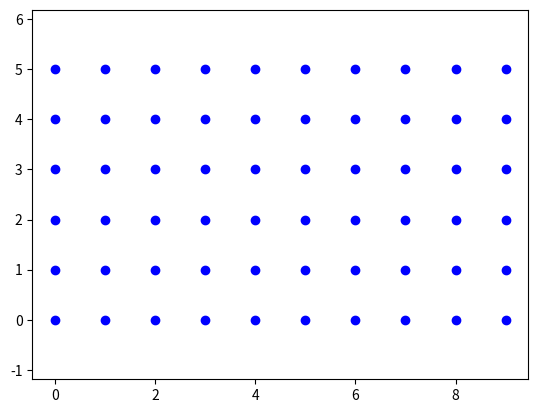

Generate this figure with matplotlib:
""" 
3. Write a code that generates a nested list with 2D point coordinates to generate a XY point grid.
Expected result: list_points = [[[x1,y1], [x1,y2], ..., [x1,yn]], ..., [[xm,y1], ..., [xm,yn]]]
"""
import matplotlib.pyplot as plt

x_size = 10
y_size = 6

xy_point_grid = []

### insert code here
for x in range(x_size):
    row = []
    for y in range(y_size):
        row.append([x, y])
    xy_point_grid.append(row)


print(xy_point_grid)

print(xy_point_grid)

def display_pt(xy_point_grid):
    for row in xy_point_grid:
        for pt in row:
            plt.plot(pt[0], pt[1], 'bo')

plt.figure()
display_pt(xy_point_grid)
plt.axis('equal')
plt.show()